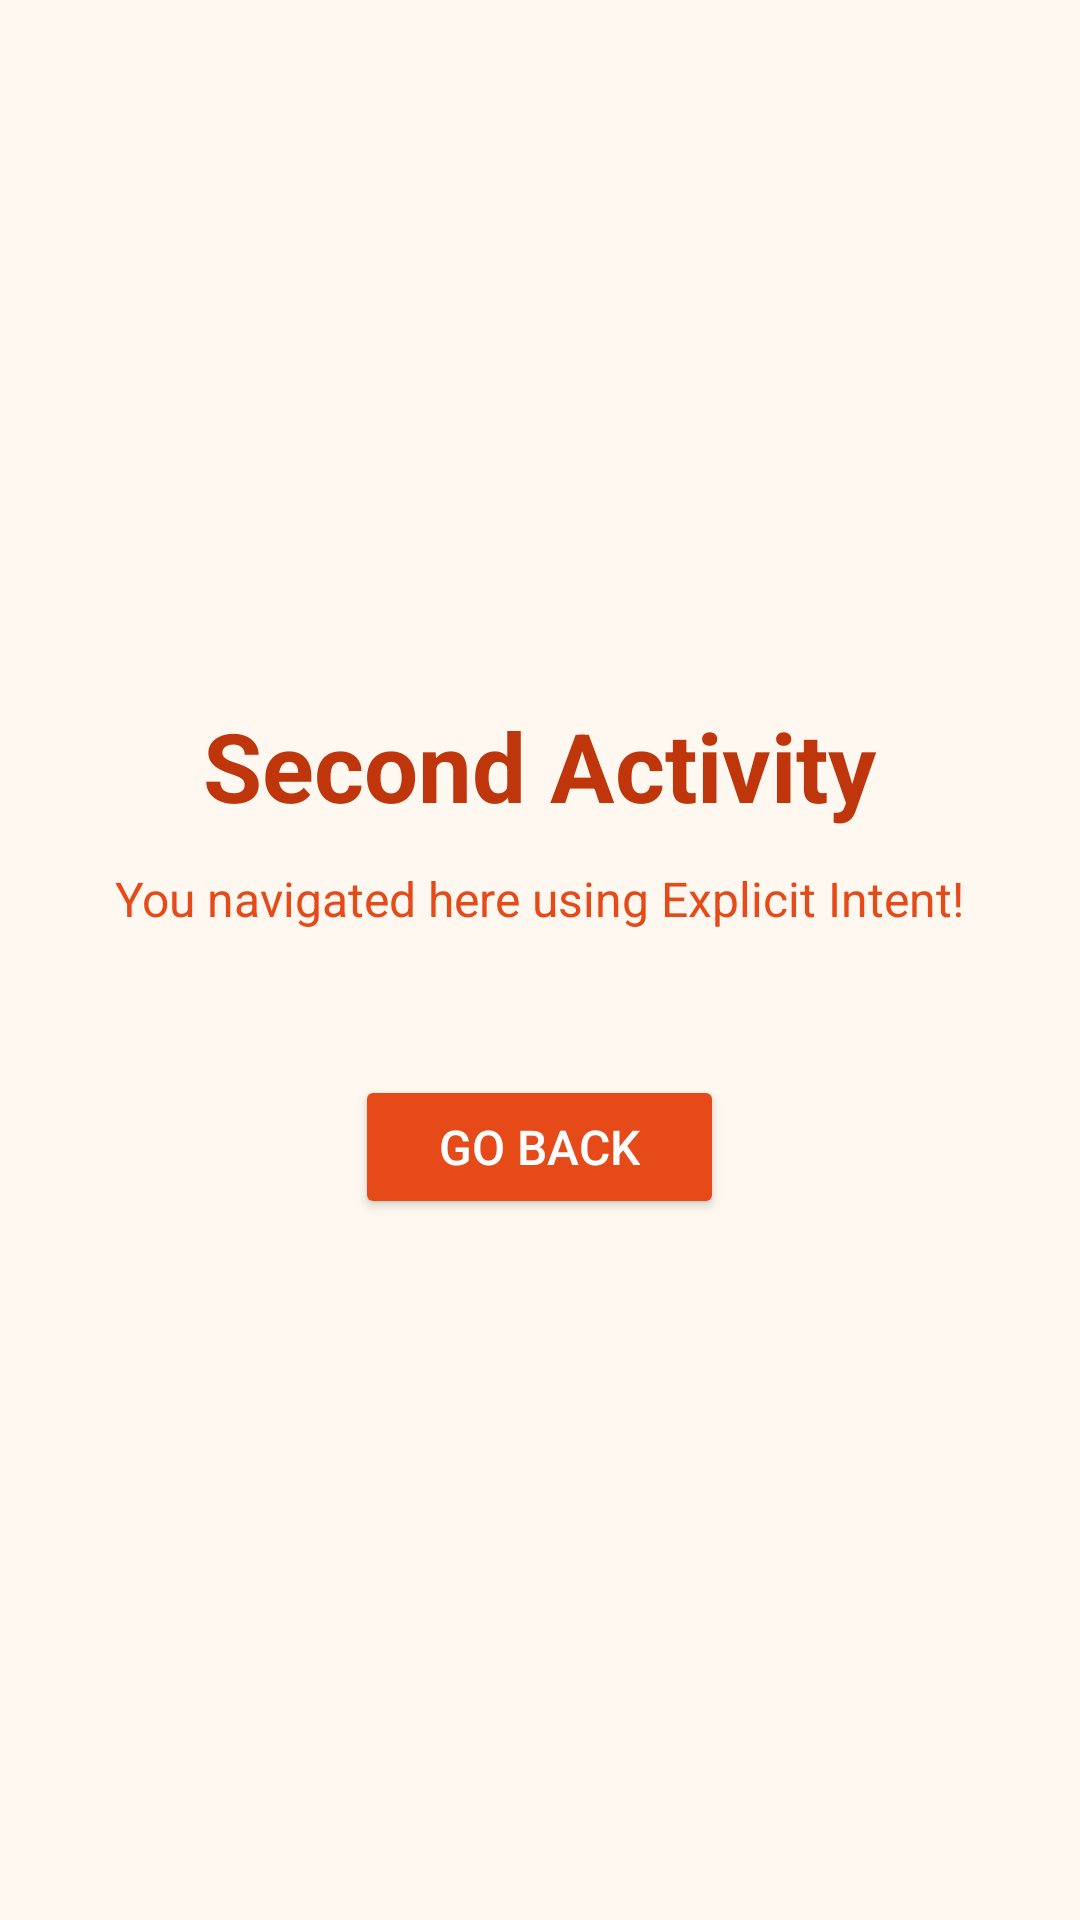

Here is an Android app screen rendered from its layout file. Give the layout XML and the strings, colors and styles it references.
<!-- AndroidManifest.xml: application theme Theme.AppCompat.Light.DarkActionBar -->
<!-- res/layout/activity_second.xml -->
<?xml version="1.0" encoding="utf-8"?>


<LinearLayout
    xmlns:android="http://schemas.android.com/apk/res/android"
    android:layout_width="match_parent"
    android:layout_height="match_parent"
    android:orientation="vertical"
    android:gravity="center"
    android:padding="24dp"
    android:background="#FFF8F0">

    
    <TextView
        android:id="@+id/tvSecondTitle"
        android:layout_width="wrap_content"
        android:layout_height="wrap_content"
        android:text="Second Activity"
        android:textSize="32sp"
        android:textStyle="bold"
        android:textColor="#BF360C"
        android:layout_marginBottom="12dp"/>

    
    <TextView
        android:layout_width="wrap_content"
        android:layout_height="wrap_content"
        android:text="You navigated here using Explicit Intent!"
        android:textSize="16sp"
        android:textColor="#E64A19"
        android:gravity="center"
        android:layout_marginBottom="48dp"/>

    
    <Button
        android:id="@+id/btnGoBack"
        android:layout_width="wrap_content"
        android:layout_height="wrap_content"
        android:text="Go Back"
        android:textSize="16sp"
        android:paddingStart="28dp"
        android:paddingEnd="28dp"
        android:paddingTop="12dp"
        android:paddingBottom="12dp"
        android:backgroundTint="#E64A19"
        android:textColor="#FFFFFF"/>

</LinearLayout>
<!-- resources referenced by this layout -->
<resources>

</resources>
